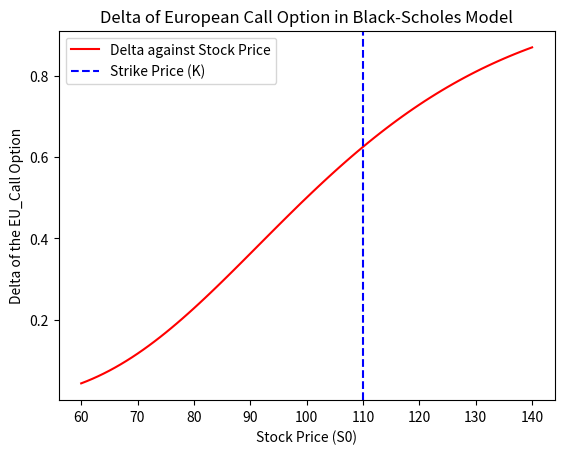

Python code for this plot:
# Ahsan Muhammad (1183091)
# Ulkar Jafarova (1190872)

import math
import numpy as np
import scipy.integrate as integrate
import matplotlib.pyplot as plt
from typing import Tuple, Callable

# compute Black-Scholes price by integration - copied from the resource material
def BS_Price_Int(S0: float, r: float, sigma: float, T: int, f: Callable[[float], float]) -> float:
    # define integrand as given in the exercise

    def integrand(x):
        return 1 / math.sqrt(2 * math.pi) * f(
            S0 * math.exp((r - 0.5 * math.pow(sigma, 2)) * T + sigma * math.sqrt(T) * x)) * math.exp(-r * T) * math.exp(
            -1 / 2 * math.pow(x, 2))

    # perform integration
    I = integrate.quad(integrand, -np.inf, np.inf)
    
    # return value of the integration
    return I[0]

def BS_Greeks_num(r: float, sigma: float, S0: float, T: int, g: Callable[[float], float], eps: float) -> Tuple[float, float, float]:
    """
    Computes the Greeks of an option using numerical differentiation.

    Args:
        r (float): Risk-free interest rate (must be non-negative).
        sigma (float): Volatility of the stock (must be positive).
        S0 (float): Initial price of the stock (must be positive).
        T (int): Maturity time in years (must be non-negative).
        g (Callable[[float], float]): Payoff function of the option, takes stock price as input.
        eps (float): Small precision value for numerical differentiation (must be positive).

    Returns:
        Tuple[float, float, float]: A tuple containing the Delta, Vega, and Gamma of the option in that order.

    Raises:
        ValueError: If any of the input parameters are not in their valid ranges.
    """
    V0_BS = BS_Price_Int(S0, r, sigma, T, g)
    # measure of the rate of change of option price with result to changes in the underlying asset's price - sensitivity of the option price
    delta = (BS_Price_Int(S0 + eps * S0, r, sigma, T, g) - V0_BS) / (eps * S0)
    # measures the sensitivity of the option's price to changes in the volatility of the underlying asset
    vega = (BS_Price_Int(S0, r, sigma + sigma * eps, T, g) - V0_BS) / (eps * sigma)
    # measure of the rate of change of Delta with respect to changes in the underlying asset's price.
    gamma = (BS_Price_Int(S0 + eps * S0, r, sigma, T, g) - 2 * V0_BS + BS_Price_Int(S0 - eps * S0, r, sigma, T, g)) / (eps * S0) ** 2

    return (delta, vega, gamma)


# plotting Delta of the option
r     = 0.05
sigma = 0.3
T     = 1
S0    = range(60, 141, 1)
K     = 110
g     = lambda x: np.maximum(x - K, 0)
eps   = 0.001

delta = np.zeros(len(S0))

for idx, val in enumerate(S0):
    delta[idx] = BS_Greeks_num(S0=val,r=r, sigma=sigma, T=T, g=g, eps=eps)[0] # only need delta

plt.plot(S0, delta, 'r', label="Delta against Stock Price")
plt.title("Delta of European Call Option in Black-Scholes Model")
plt.axvline(x=K, color='b', linestyle='--', label='Strike Price (K)')
plt.ylabel('Delta of the EU_Call Option')
plt.xlabel('Stock Price (S0)')
plt.legend()
plt.show()

